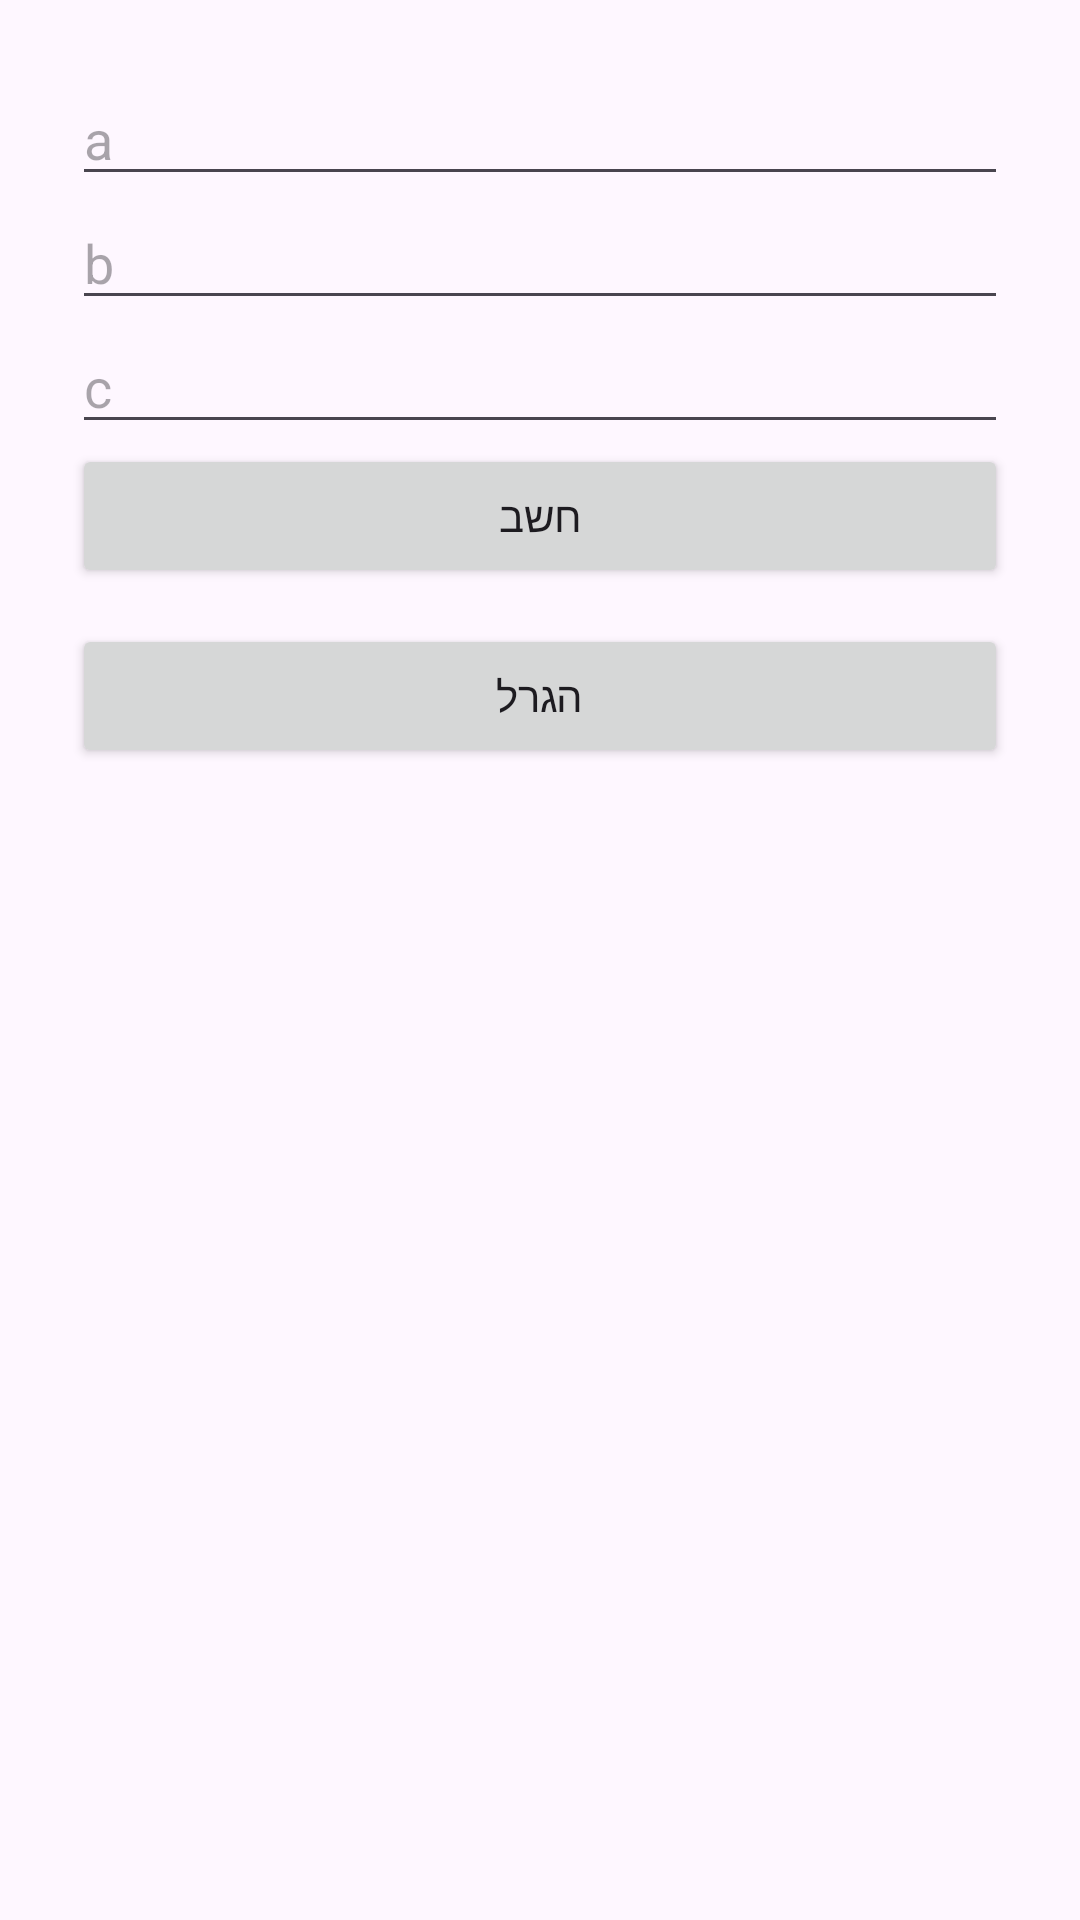

The Android layout XML behind this screen, and the referenced resources:
<!-- AndroidManifest.xml: application theme Theme.Task2freeushome -->
<!-- res/layout/activity_main.xml -->
<?xml version="1.0" encoding="utf-8"?>
<LinearLayout xmlns:android="http://schemas.android.com/apk/res/android"
    android:layout_width="match_parent"
    android:layout_height="match_parent"
    android:orientation="vertical"
    android:padding="24dp">

    <EditText
        android:id="@+id/num1"
        android:layout_width="match_parent"
        android:layout_height="wrap_content"
        android:inputType="numberSigned"
        android:hint="a" />

    <EditText
        android:id="@+id/num2"
        android:layout_width="match_parent"
        android:layout_height="wrap_content"
        android:inputType="numberSigned"
        android:hint="b" />

    <EditText
        android:id="@+id/num3"
        android:layout_width="match_parent"
        android:layout_height="wrap_content"
        android:inputType="numberSigned"
        android:hint="c" />


    <Button
        android:id="@+id/btnSolve"
        android:layout_width="match_parent"
        android:layout_height="wrap_content"
        android:text="חשב"
        android:onClick="solveEquation"
        android:layout_marginBottom="12dp"/>

    <Button
        android:id="@+id/btnRandom"
        android:layout_width="match_parent"
        android:layout_height="wrap_content"
        android:text="הגרל"
        android:onClick="creat_random"/>
</LinearLayout>
<!-- resources referenced by this layout -->
<resources>
  <style name="Theme.Task2freeushome" parent="Base.Theme.Task2freeushome" />
  <style name="Base.Theme.Task2freeushome" parent="Theme.Material3.DayNight.NoActionBar">
          
          
      </style>
</resources>
